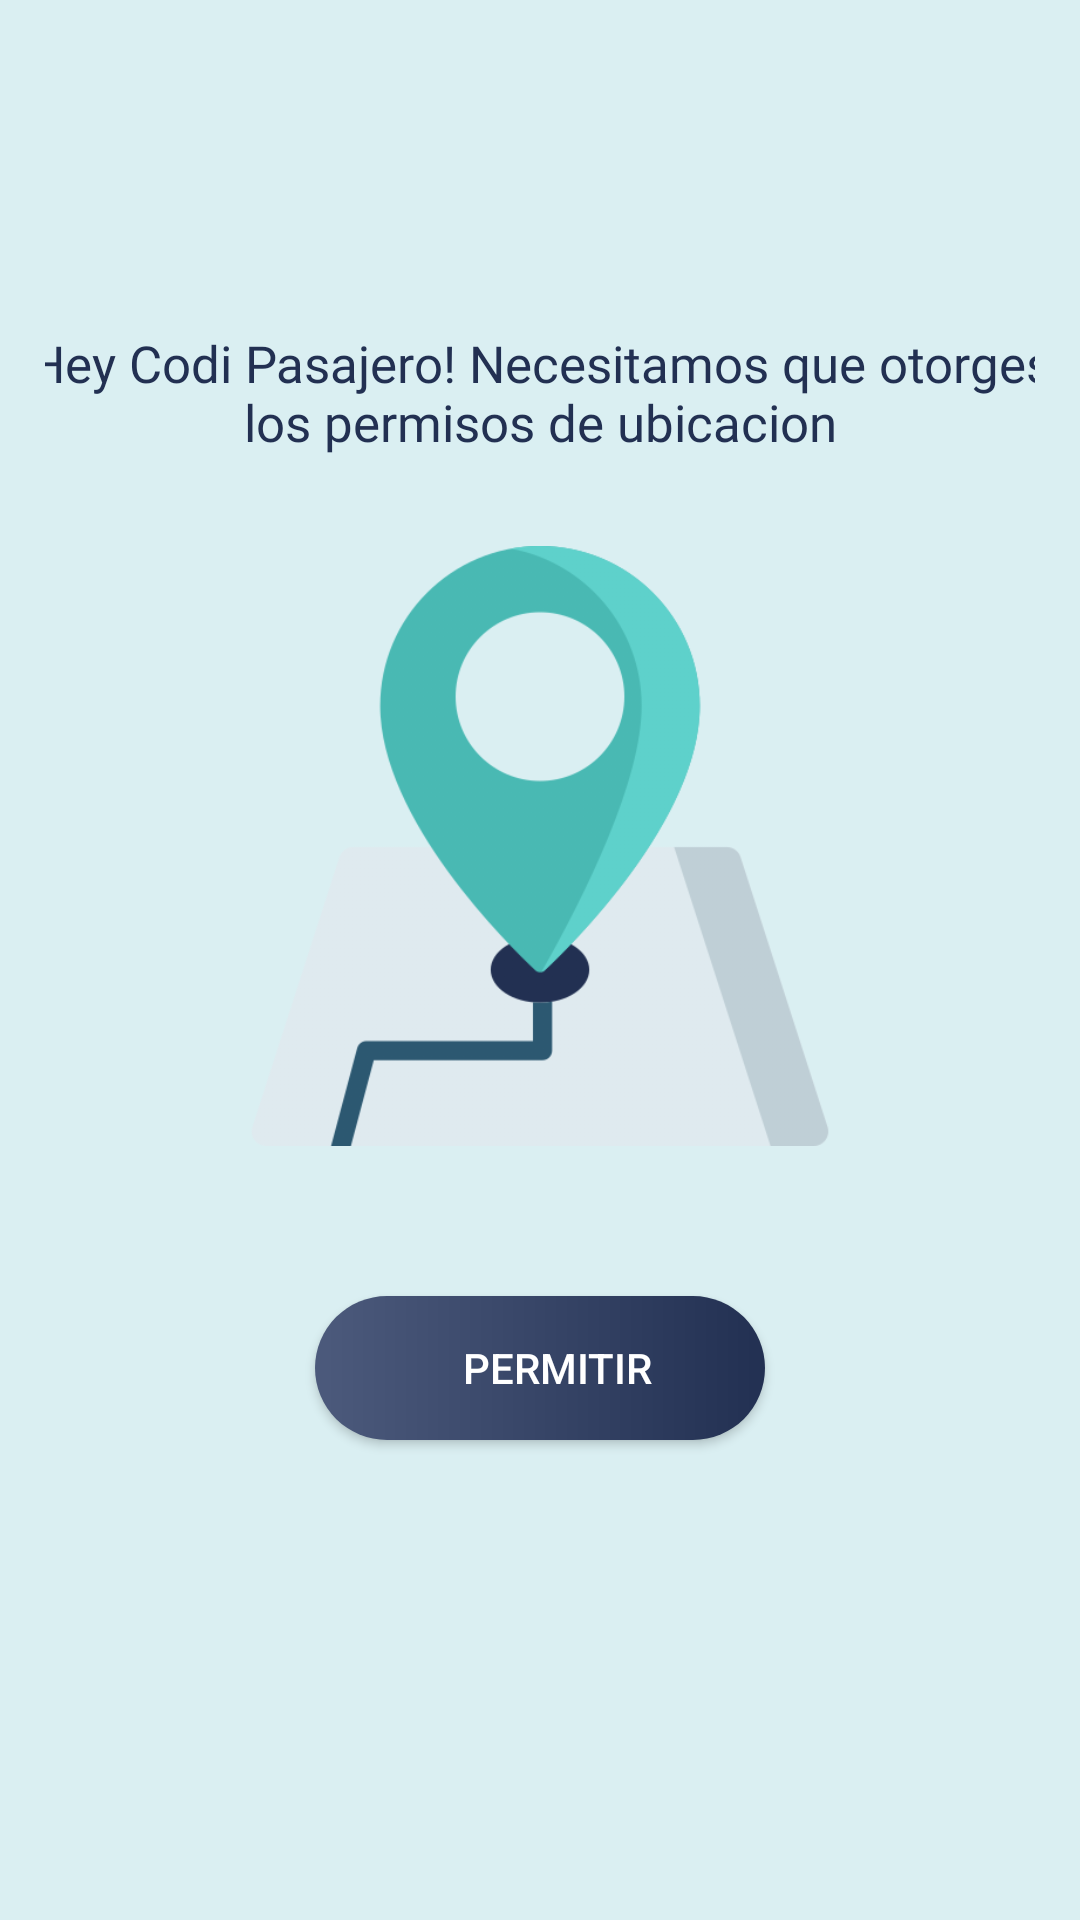

The Android layout XML behind this screen, and the referenced resources:
<!-- AndroidManifest.xml: application theme Theme.Design.NoActionBar -->
<!-- res/layout/activity_fine_permission.xml -->
<?xml version="1.0" encoding="utf-8"?>
<LinearLayout xmlns:android="http://schemas.android.com/apk/res/android"
    xmlns:app="http://schemas.android.com/apk/res-auto"
    xmlns:tools="http://schemas.android.com/tools"
    android:layout_width="match_parent"
    android:layout_height="match_parent"
    android:background="@color/primaryColor"
    android:orientation="vertical"
    tools:context=".PermissionFineLocationActivity">

    <LinearLayout
        android:layout_width="match_parent"
        android:layout_height="match_parent"
        android:orientation="vertical"
        android:padding="15dp"
        android:gravity="center"
        >
    <TextView
        android:layout_width="350dp"
        android:layout_height="wrap_content"
        android:text="Hey Codi Pasajero! Necesitamos que otorges los permisos de ubicacion"
        android:textColor="#223052"
        android:textSize="17dp"
        android:textAlignment="center"
        android:fontFamily="@font/poppinsbold"
        />


    <ImageView
        android:layout_marginTop="30dp"
        android:layout_width="200dp"
        android:layout_height="200dp"
        android:src="@drawable/location"
        />

    <Button
        android:id="@+id/btn_finelocation"
        android:layout_margin="50dp"
        android:layout_width="150dp"
        android:layout_height="wrap_content"
        android:text="Permitir "
        android:layout_marginTop="15dp"
        android:gravity="center"
        android:background="@drawable/btn_blue"
        android:textColor="@color/white"
        android:paddingLeft="15dp"
        android:drawableLeft="@drawable/ic_ubication"
        />
    </LinearLayout>
</LinearLayout>
<!-- resources referenced by this layout -->
<resources>
  <color name="primaryColor">#DAEFF2</color>
  <color name="white">#FFFFFF</color>
  <!-- drawable btn_blue (drawable) -->
  <?xml version="1.0" encoding="utf-8"?>
  <ripple xmlns:android="http://schemas.android.com/apk/res/android"
      android:color="#6781C1"
      >
      <item android:id="@android:id/mask">
          <shape android:shape="rectangle">
              <solid android:color="#6781C1" />
              <corners android:radius="25dp" />
          </shape>
      </item>
  
      <item android:id="@android:id/background">
          <shape android:shape="rectangle">
              <gradient
                  android:angle="360"
                  android:endColor="@color/codiBlue"
                  android:startColor="#4C5A7C"
                  android:type="linear" />
              <corners android:radius="25dp" />
          </shape>
      </item>
  </ripple>
  <!-- drawable location: png bitmap (drawable, 42082 bytes) -->
  <color name="codiBlue">#223052</color>
</resources>
